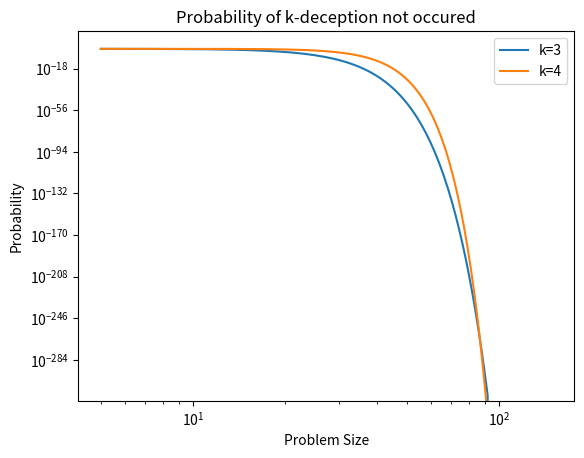

Write Python code to recreate this figure.
import math
import numpy as np
from matplotlib import pyplot as plt

p_3 = 0.005789
p_4 = 0.000277

nCr = lambda n, r: int(math.factorial(n) / math.factorial(r) / math.factorial(n - r))
FORMULA = lambda p, k, ell: (1 - p) ** nCr(ell, k)

def main():
    ells = list(range(5, 150))
    prob_3 = np.array([ FORMULA(p_3, 3, ell) for ell in ells ])
    prob_4 = np.array([ FORMULA(p_4, 4, ell) for ell in ells ])
    
    # print(ells[np.where(prob_3 < 0.5)[0][0]], prob_3[np.where(prob_3 < 0.5)[0][0]])
    # print(ells[np.where(prob_4 < 0.5)[0][0]], prob_4[np.where(prob_4 < 0.5)[0][0]])
    print(np.where((1 - prob_3) < (1 - prob_4)))

    plt.plot(ells, prob_3, label='k=3')
    plt.plot(ells, prob_4, label='k=4')
    plt.plot(ells, [0.5] * len(ells), linestyle='--')
    plt.legend(loc=0)
    plt.xlabel('Problem Size')
    plt.ylabel('Probability')
    plt.title('Probability of k-deception not occured')
    plt.savefig('./p1-1.png')

    plt.clf()
    plt.plot(ells, prob_3, label='k=3')
    plt.plot(ells, prob_4, label='k=4')
    plt.loglog()
    plt.legend(loc=0)
    plt.xlabel('Problem Size')
    plt.ylabel('Probability')
    plt.title('Probability of k-deception not occured')
    plt.savefig('./p1-2.png')

    return

if __name__ == '__main__':
    main()